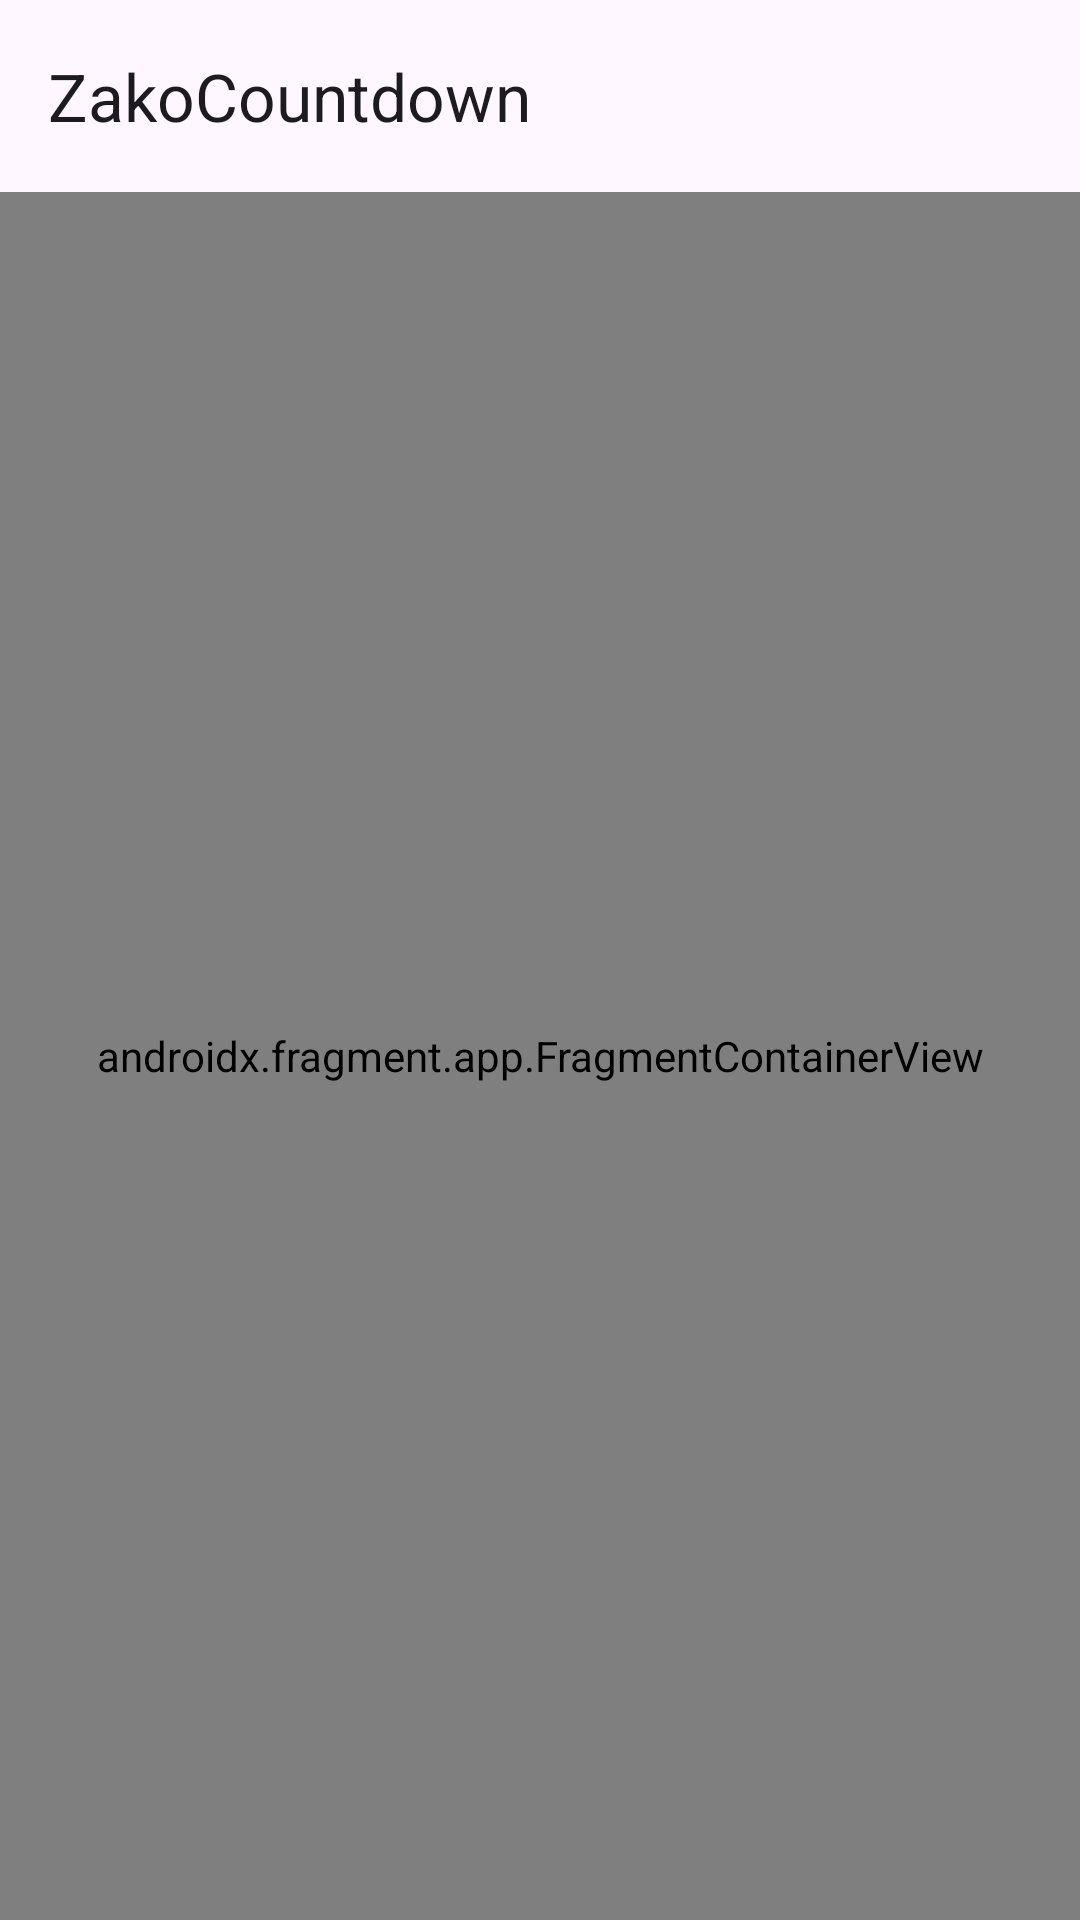

Write the Android layout XML for this screen, with the resource values it uses.
<!-- AndroidManifest.xml: application theme Theme.ZakoCountdown -->
<!-- res/layout/activity_main.xml -->
<?xml version="1.0" encoding="utf-8"?>

<androidx.drawerlayout.widget.DrawerLayout
    xmlns:android="http://schemas.android.com/apk/res/android"
    xmlns:app="http://schemas.android.com/apk/res-auto"
    xmlns:tools="http://schemas.android.com/tools"
    android:id="@+id/drawer_layout"
    android:layout_width="match_parent"
    android:layout_height="match_parent"
    tools:context=".MainActivity">

    
    <LinearLayout
        android:layout_width="match_parent"
        android:layout_height="match_parent"
        android:orientation="vertical">

        
        
        <androidx.appcompat.widget.Toolbar
            android:id="@+id/toolbar"
            android:layout_width="match_parent"
            android:layout_height="?attr/actionBarSize"
            app:title="@string/app_name"
            style="?attr/toolbarStyle" />
        
        
        <androidx.fragment.app.FragmentContainerView
            android:id="@+id/nav_host_fragment"
            android:name="androidx.navigation.fragment.NavHostFragment"
            android:layout_width="match_parent"
            android:layout_height="match_parent"
            app:defaultNavHost="true"
            app:navGraph="@navigation/nav_graph" /> 

    </LinearLayout>

    
    <com.google.android.material.navigation.NavigationView
        android:id="@+id/nav_view"
        android:layout_width="wrap_content"
        android:layout_height="match_parent"
        android:layout_gravity="start"
        app:headerLayout="@layout/nav_header"
        app:menu="@menu/nav_menu" />

</androidx.drawerlayout.widget.DrawerLayout>
<!-- res/layout/nav_header.xml (included above) -->
<?xml version="1.0" encoding="utf-8"?>

<androidx.constraintlayout.widget.ConstraintLayout
    xmlns:android="http://schemas.android.com/apk/res/android"
    xmlns:app="http://schemas.android.com/apk/res-auto"
    xmlns:tools="http://schemas.android.com/tools"
    android:layout_width="match_parent"
    android:layout_height="192dp"
    android:background="?attr/colorPrimary"
    android:padding="16dp"
    android:theme="@style/ThemeOverlay.AppCompat.Dark">

    <ImageView
        android:id="@+id/drawer_logo"
        android:layout_width="72dp"
        android:layout_height="72dp"
        android:scaleType="centerInside"
        app:layout_constraintBottom_toTopOf="@id/drawer_app_name"
        app:layout_constraintStart_toStartOf="parent"
        app:srcCompat="@drawable/logo_drawer" />

    <TextView
        android:id="@+id/drawer_app_name"
        android:layout_width="wrap_content"
        android:layout_height="wrap_content"
        android:layout_marginTop="8dp"
        android:text="@string/app_name"
        android:textAppearance="@style/TextAppearance.AppCompat.Body1"
        android:textColor="?attr/colorOnPrimary"
        app:layout_constraintBottom_toBottomOf="parent"
        app:layout_constraintStart_toStartOf="parent" />

</androidx.constraintlayout.widget.ConstraintLayout>
<!-- resources referenced by this layout -->
<resources>
  <!-- drawable logo_drawer: png bitmap (drawable, 384344 bytes) -->
  <string name="app_name">ZakoCountdown</string>
  <style name="Theme.ZakoCountdown" parent="Theme_ZakoCountdown_M3" />
  <style name="Theme_ZakoCountdown_M3" parent="Theme_ZakoCountdown_Base_M3" />
  <style name="Theme_ZakoCountdown_Base_M3" parent="Theme.Material3.DayNight.NoActionBar">
          <item name="toolbarStyle">@style/Widget.Material3.Toolbar.Surface</item>
          <item name="preferenceTheme">@style/PreferenceThemeOverlay</item>
      </style>
</resources>
